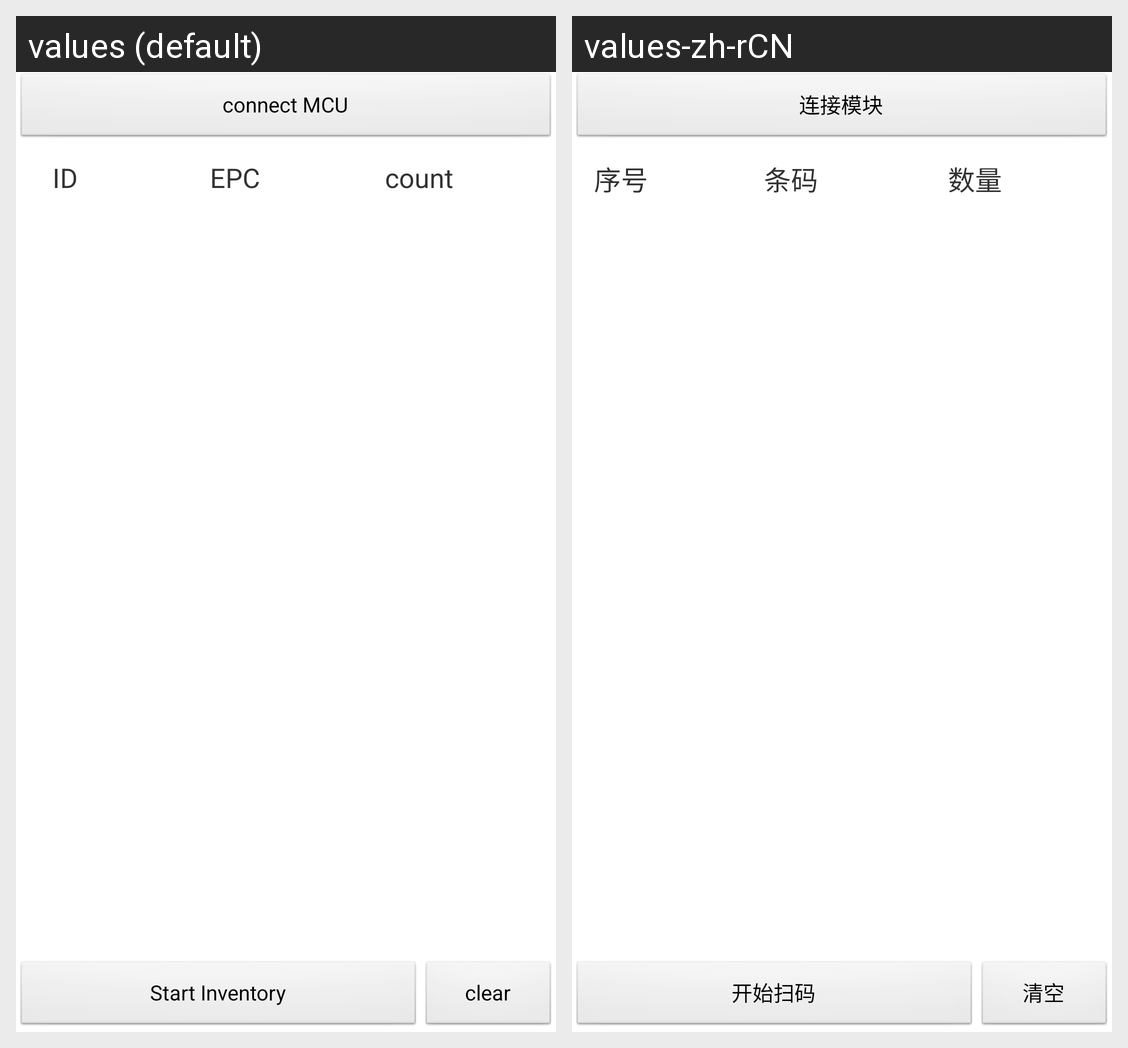

This grid shows one Android layout under two languages. Give, for every string resource on the screen, its name, the default text and each shown locale's text.
Android screen res/layout/main.xml rendered under 2 locales, left to right: values (default), values-zh-rCN. Device: Nexus 5 (rendered at 1080×1920; each locale shown at half size, 540×960, under a caption strip naming it); theme AppTheme.
Strings drawn on this screen, with the default value and each locale's value (text and hints the layout hard-codes, and strings that could not be matched under every locale, appear in the picture but are not listed):

connect
  values: connect MCU
  values-zh-rCN: 连接模块

id
  values: ID
  values-zh-rCN: 序号

epc
  values: EPC
  values-zh-rCN: 条码

count
  values: count
  values-zh-rCN: 数量

inventory
  values: Start Inventory
  values-zh-rCN: 开始扫码

clear
  values: clear
  values-zh-rCN: 清空
